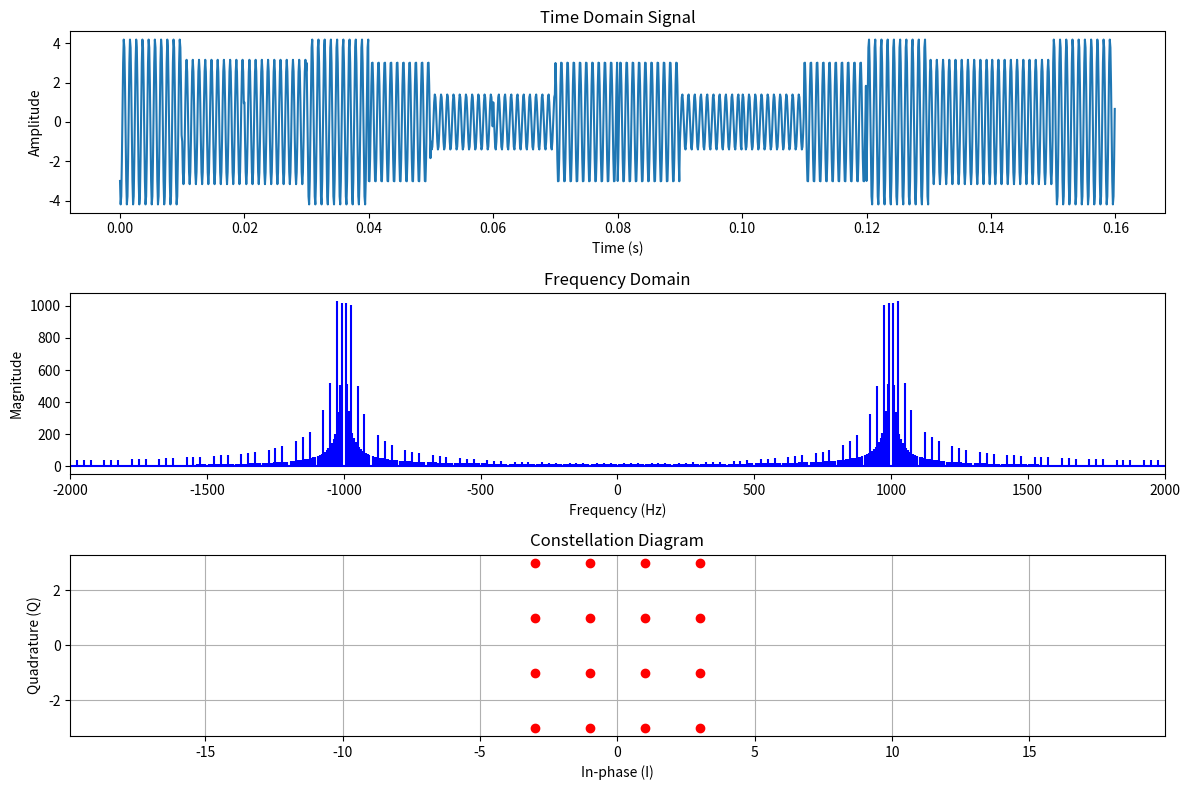

The script that saved this image:
"""
# QAM Signal Generation and Visualization

QAM stands for Quadrature Amplitude Modulation, a widely used modulation technique in digital communication systems 
that combines amplitude modulation of two carrier waves, which are out of phase by 90 degrees (in quadrature). 
This method efficiently utilizes bandwidth by transmitting two different signals simultaneously over the same channel.

How QAM Works
QAM works by varying both the amplitude and the phase of the carrier signal, allowing it to carry more information 
than either amplitude modulation (AM) or phase modulation (PM) alone. 
It encodes data into the amplitude of two carrier waves, typically one sine wave and one cosine wave.

# Explanation:
# Time Domain Plot: The time domain signal now shows a more complex pattern due to the combination of I and Q modulations.
# Frequency Domain Plot: Displays the spectrum with the main component centered around the carrier frequency, showing how 16-QAM occupies the frequency spectrum.
# Constellation Diagram: Displays the X possible states (symbols) in the IQ plane, illustrating the amplitude and phase variations typical of 16-QAM.
# This script will help you visualize how QAM works by showing how the I and Q components create a complex signal with 16 different states, each representing 4 bits of data. This visualization is crucial for understanding modulation in SDR systems. 

# Here’s what we’ll do:

Step 1: Generate QAM Constellation
We'll start by generating a QAM constellation. For simplicity, let's handle a generic QAM where you specify the square root of the number of points (e.g., 4 for 16-QAM).

Step 2: Modulate Signal
We'll create a time array, repeat the constellation points to match the sample rate and symbol rate, and then modulate these points using cosine and sine waves for I and Q respectively.

Step 3: Plotting
Finally, we'll plot the time-domain signal, frequency spectrum, and constellation diagram.
"""


import numpy as np
import matplotlib.pyplot as plt

def generate_qam_constellation(m):
    # m is the square root of the number of points (e.g., 4 for 16-QAM)
    x = np.arange(-m+1, m, 2)
    I, Q = np.meshgrid(x, x)
    return I.flatten(), Q.flatten()

def modulate_signal(I, Q, f_carrier, sample_rate, symbol_rate):
    num_symbols = len(I)  # Calculate the number of symbols from I or Q
    samples_per_symbol = int(sample_rate / symbol_rate)
    total_samples = samples_per_symbol * num_symbols
    
    # Time array
    t = np.linspace(0, num_symbols / symbol_rate, total_samples, endpoint=False)
    
    # Repeat symbols to match the sampling rate
    I_signal = np.repeat(I, samples_per_symbol)
    Q_signal = np.repeat(Q, samples_per_symbol)
    
    # Modulate the signal
    modulated_signal = I_signal * np.cos(2 * np.pi * f_carrier * t) + Q_signal * np.sin(2 * np.pi * f_carrier * t)
    return t, modulated_signal

def plot_results(t, signal, I, Q):
    plt.figure(figsize=(12, 8))
    
    # Time Domain Signal
    plt.subplot(3, 1, 1)
    plt.plot(t, signal)
    plt.title('Time Domain Signal')
    plt.xlabel('Time (s)')
    plt.ylabel('Amplitude')
    
    # Frequency Domain
    plt.subplot(3, 1, 2)
    spectrum = np.fft.fft(signal)
    frequencies = np.fft.fftfreq(len(spectrum), 1 / sample_rate)
    plt.stem(frequencies, np.abs(spectrum), linefmt='b', markerfmt=" ", basefmt="-b")
    plt.title('Frequency Domain')
    plt.xlabel('Frequency (Hz)')
    plt.ylabel('Magnitude')
    plt.xlim(-f_carrier*2, f_carrier*2)
    
    # Constellation Diagram
    plt.subplot(3, 1, 3)
    plt.scatter(I, Q, color='red')
    plt.title('Constellation Diagram')
    plt.xlabel('In-phase (I)')
    plt.ylabel('Quadrature (Q)')
    plt.grid(True)
    plt.axis('equal')
    
    plt.tight_layout()
    plt.show()

# Parameters
f_carrier = 1e3  # Carrier frequency in Hz
sample_rate = 1e4  # Sample rate in Hz
symbol_rate = 100  # Symbol rate in symbols per second
sqrt_num_points = 4  # Square root of the number of points (e.g., 4 for 16-QAM)

# Generate the QAM constellation
I, Q = generate_qam_constellation(sqrt_num_points)

# Modulate the signal
t, modulated_signal = modulate_signal(I, Q, f_carrier, sample_rate, symbol_rate)

# Plot the results
plot_results(t, modulated_signal, I, Q)



